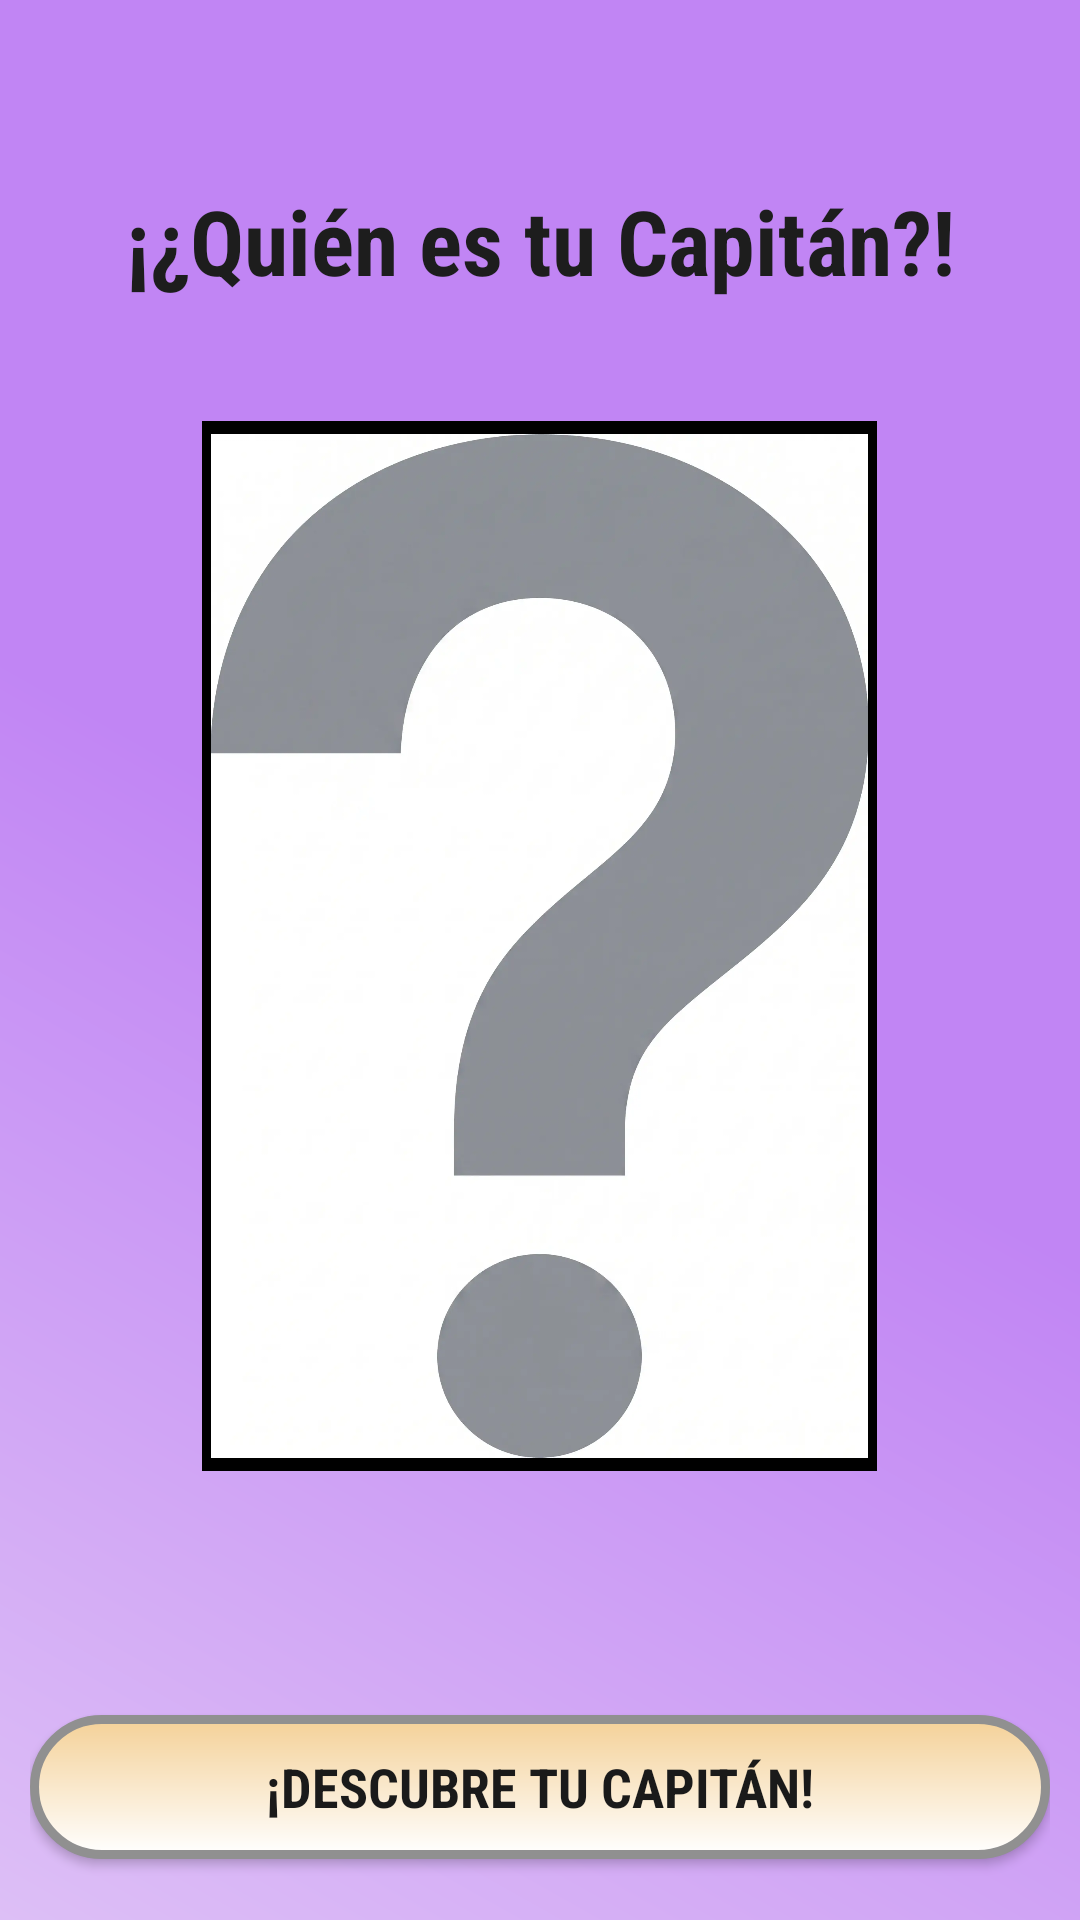

Here is an Android app screen rendered from its layout file. Give the layout XML and the strings, colors and styles it references.
<!-- AndroidManifest.xml: application theme Theme.AppPiece -->
<!-- res/layout/activity_capitanes.xml -->
<LinearLayout
    xmlns:android="http://schemas.android.com/apk/res/android"
    android:layout_width="match_parent"
    android:layout_height="match_parent"
    android:padding="10dp"
    android:orientation="vertical"
    android:background="@drawable/fondo_capitanes_activity"
    >

    <TextView
        android:layout_width="match_parent"
        android:layout_height="wrap_content"
        android:gravity="center"
        android:textSize="30sp"
        android:textStyle="bold"
        android:textColor="#1D1D1D"
        android:layout_marginTop="50dp"
        android:layout_marginBottom="20dp"
        android:fontFamily="sans-serif-condensed"
        android:text="¡¿Quién es tu Capitán?!"/>

    <ImageView
        android:id="@+id/imgCapitan"
        android:layout_width="225dp"
        android:layout_height="350dp"
        android:adjustViewBounds="true"
        android:layout_marginTop="20dp"
        android:layout_gravity="center"
        android:padding="3dp"
        android:background="#000000"
        android:src="@drawable/pj_unknown"/>

    <TextView
        android:id="@+id/txtNombre"
        android:layout_width="match_parent"
        android:layout_height="wrap_content"
        android:gravity="center_horizontal"
        android:textSize="24sp"
        android:textStyle="bold"
        android:textColor="#000000"
        android:layout_marginTop="15dp"/>

    <TextView
        android:id="@+id/txtTripulacion"
        android:layout_width="match_parent"
        android:layout_height="wrap_content"
        android:gravity="center_horizontal"
        android:textSize="20sp"
        android:textColor="#1A1A1A"
        android:layout_marginTop="4dp"/>

    <View
        android:layout_width="match_parent"
        android:layout_height="0dp"
        android:layout_weight="1" />


    <androidx.appcompat.widget.AppCompatButton
        android:layout_width="match_parent"
        android:layout_height="wrap_content"
        android:text="¡Descubre tu Capitán!"
        android:backgroundTint="@null"
        android:background="@drawable/fondo_capitan_item"
        android:id="@+id/btnCapitan"
        android:layout_marginVertical="3dp"
        android:textSize="18sp"
        android:textStyle="bold"
        android:textColor="#1A1A1A"
        android:fontFamily="sans-serif-condensed"/>


    <View
        android:layout_width="match_parent"
        android:layout_height="50dp" />

</LinearLayout>
<!-- resources referenced by this layout -->
<resources>
  <!-- drawable fondo_capitan_item (drawable) -->
  <?xml version="1.0" encoding="utf-8"?>
  <shape xmlns:android="http://schemas.android.com/apk/res/android" android:shape="rectangle">
  
      <gradient
          android:startColor="#F4D198"
          android:endColor="#fff"
          android:angle="270" />
      <corners android:radius="40dp" />
      <stroke android:width="3dp" android:color="#909090" />
  
  </shape>
  <!-- drawable fondo_capitanes_activity (drawable) -->
  <?xml version="1.0" encoding="utf-8"?>
  <shape xmlns:android="http://schemas.android.com/apk/res/android" android:shape="rectangle">
      <gradient
          android:startColor="#C185F4"
          android:centerColor="#C185F4"
          android:endColor="#DDBFF6"
          android:angle="225" />
  </shape>
  <!-- drawable pj_unknown: webp bitmap (drawable, 22312 bytes) -->
  <style name="Theme.AppPiece" parent="Base.Theme.AppPiece" />
  <style name="Base.Theme.AppPiece" parent="Theme.Material3.DayNight.NoActionBar">
          
          
      </style>
</resources>
